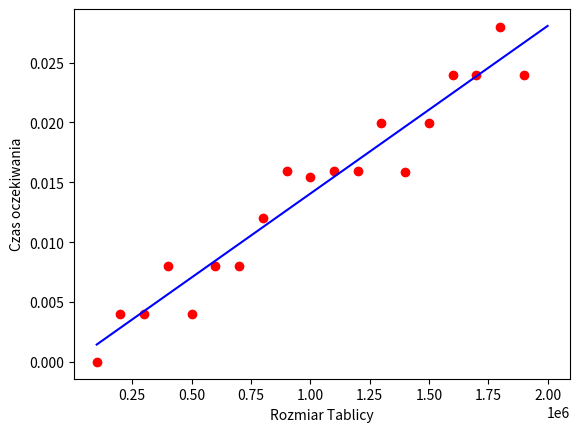

Here is the Python script that generated this plot:
import time
import random
import matplotlib.pyplot as plt
from scipy.optimize import curve_fit
import numpy as np

def example2(S):
    """Return the sum of the elements with even index in sequence S.
    """
    n = len(S)
    total = 0
    for j in range(0, n, 2):
        total += S[j]
    return total
x = []
y = []
for n in range(100000, 2000000, 100000):
    S = [random.randint(-50,50) for i in range(n)]
    start = time.process_time()
    example2(S)
    end = time.process_time()
    t = end-start
    x.append(n)
    y.append(t)
    print("%d   %f"%(n,t))
def func(x,a,b):
    return a*x + b
popt, pcov = curve_fit(func,x,y)
x2=np.arange(100000, 2000000)
plt.scatter(x, y, c='r', label = 'Dane')
plt.plot(x2,func(x2, *popt), 'b-', label = "Model")
plt.xlabel("Rozmiar Tablicy")
plt.ylabel("Czas oczekiwania")
plt.show()